10-way image classification set "cropped_belgiumts" from GitHub (Yimeng000/ITCS352_DL_Project); label vocabulary: blue circles, diamonds, forbidden, rectangles down, rectangles up, red blue circles, red circles, reversed triangle, squares, triangles.

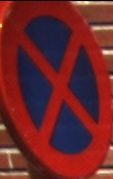
Label: red blue circles

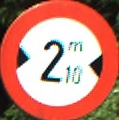
Label: red circles

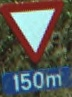
Label: reversed triangle

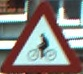
Label: triangles

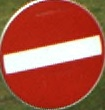
Label: forbidden

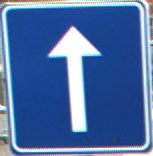
Label: squares
